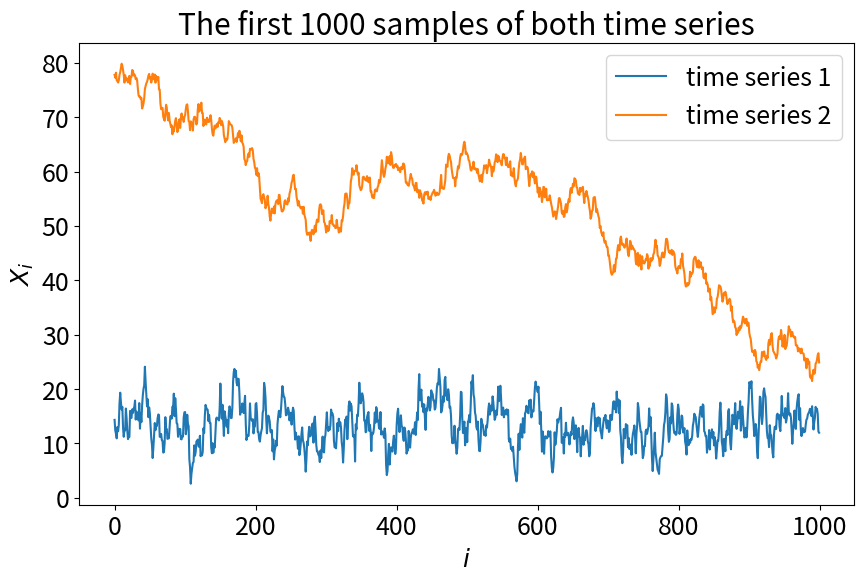
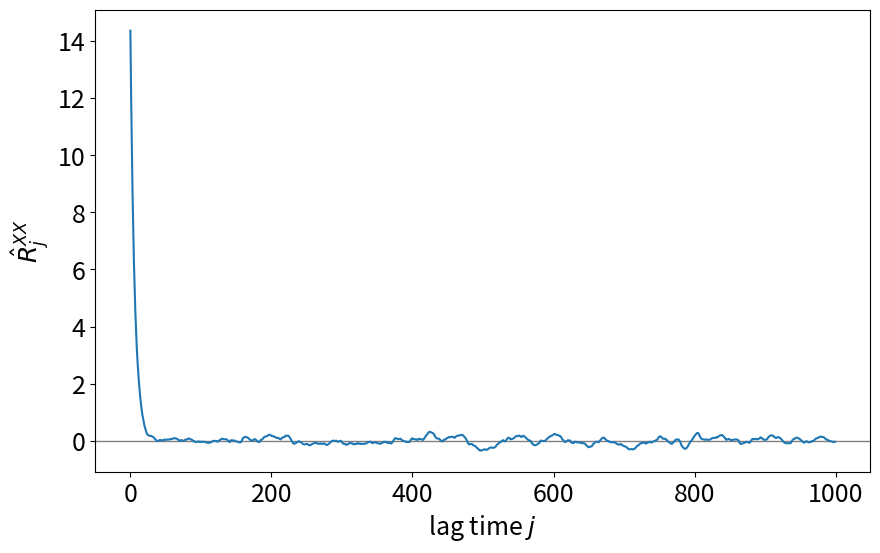
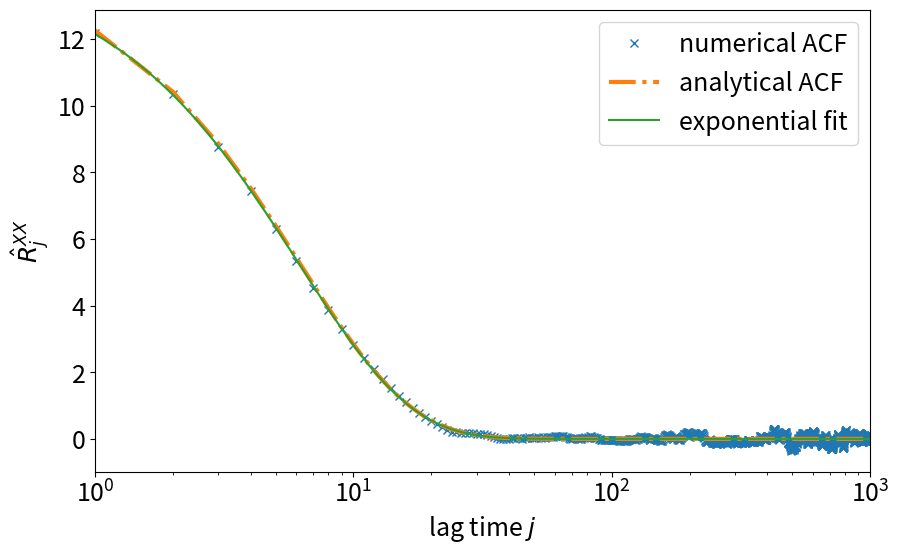
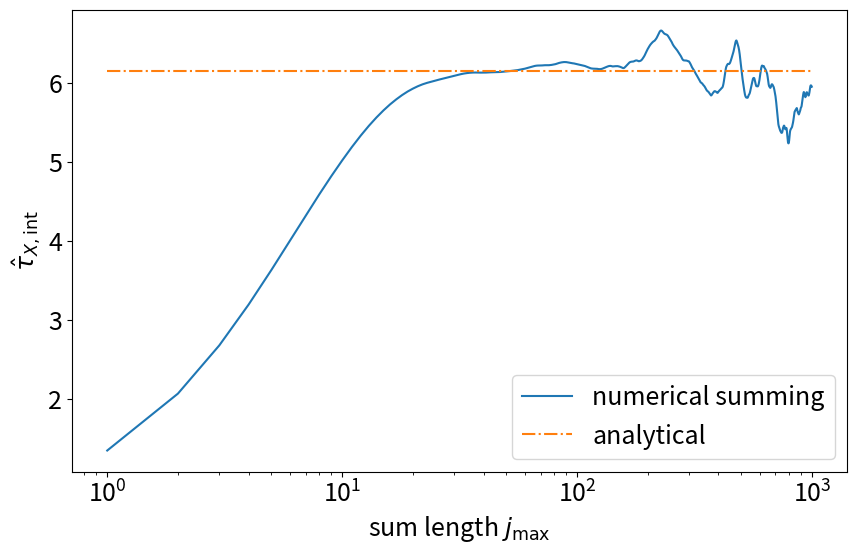
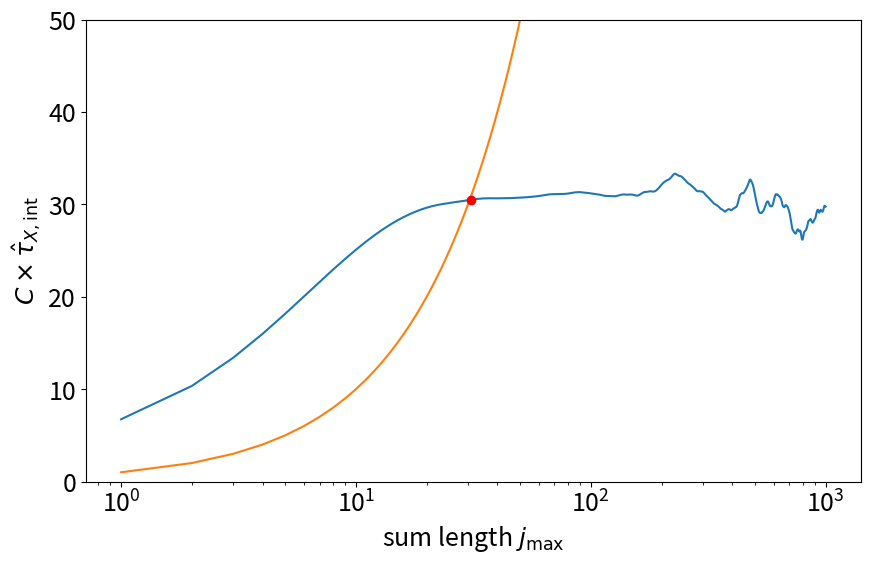

Here is the Python script that generated these plots, in order:
import numpy as np
%matplotlib inline
import matplotlib.pyplot as plt
plt.rcParams.update({'font.size': 18})
import sys
import logging
logging.basicConfig(level=logging.INFO, stream=sys.stdout)

np.random.seed(43)

def ar_1_process(n_samples, c, phi, eps):
    '''
    Generate a correlated random sequence with the AR(1) process.

    Parameters
    ----------
    n_samples: :obj:`int`
        Sample size.
    c: :obj:`float`
        Constant term.
    phi: :obj:`float`
        Correlation magnitude.
    eps: :obj:`float`
        Shock magnitude.
    '''
    ys = np.zeros(n_samples)
    if abs(phi) >= 1:
        raise ValueError("abs(phi) must be smaller than 1.")
    # draw initial value from normal distribution with known mean and variance
    ys[0] = np.random.normal(loc=c / (1 - phi), scale=np.sqrt(eps**2 / (1 - phi**2)))
    for i in range(1, n_samples):
        ys[i] = c + phi * ys[i - 1] + np.random.normal(loc=0., scale=eps)
    return ys

# generate simulation data using the AR(1) process

logging.info("Generating data sets for the tutorial ...")

N_SAMPLES = 100000

C_1 = 2.0
PHI_1 = 0.85
EPS_1 = 2.0
time_series_1 = ar_1_process(N_SAMPLES, C_1, PHI_1, EPS_1)

C_2 = 0.05
PHI_2 = 0.999
EPS_2 = 1.0
time_series_2 = ar_1_process(N_SAMPLES, C_2, PHI_2, EPS_2)

logging.info("Done")

fig = plt.figure(figsize=(10, 6))
plt.title("The first 1000 samples of both time series")
plt.plot(time_series_1[0:1000], label="time series 1")
plt.plot(time_series_2[0:1000], label="time series 2")
plt.xlabel("$i$")
plt.ylabel("$X_i$")
plt.legend()
plt.show()



# Numpy solution
time_series_1_centered = time_series_1 - np.average(time_series_1)
autocov = np.empty(1000)

for j in range(1000):
    autocov[j] = np.dot(time_series_1_centered[:N_SAMPLES - j], time_series_1_centered[j:])
autocov /= N_SAMPLES

fig = plt.figure(figsize=(10, 6))
plt.gca().axhline(0, color="gray", linewidth=1)
plt.plot(autocov)
plt.xlabel("lag time $j$")
plt.ylabel("$\hat{R}^{XX}_j$")
plt.show()

from scipy.optimize import curve_fit

def exp_fnc(x, a, b):
    return a * np.exp(-x / b)

N_MAX = 1000
j = np.arange(1, N_MAX)
j_log = np.logspace(0, 3, 100)
popt, pcov = curve_fit(exp_fnc, j, autocov[1:N_MAX], p0=[15, 10])

# compute analytical ACF of AR(1) process
AN_SIGMA_1 = np.sqrt(EPS_1 ** 2 / (1 - PHI_1 ** 2))
AN_TAU_EXP_1 = -1 / np.log(PHI_1)
an_acf_1 = AN_SIGMA_1**2 * np.exp(-j / AN_TAU_EXP_1)

fig = plt.figure(figsize=(10, 6))
plt.plot(j, autocov[1:N_MAX], "x", label="numerical ACF")
plt.plot(j, an_acf_1, "-.", linewidth=3, label="analytical ACF")
plt.plot(j_log, exp_fnc(j_log, popt[0], popt[1]), label="exponential fit")
plt.xlim((1, N_MAX))
plt.xscale("log")
plt.xlabel("lag time $j$")
plt.ylabel("$\hat{R}^{XX}_j$")
plt.legend()
plt.show()

print(f"Exponential autocorrelation time: {popt[1]:.2f} sampling intervals")

# compute the ACF
acf = autocov / autocov[0]

# integrate the ACF (suffix _v for vectors)
j_max_v = np.arange(1000)
tau_int_v = np.zeros(1000)
for j_max in j_max_v:
    tau_int_v[j_max] = 0.5 + np.sum(acf[1:j_max + 1])

# plot
fig = plt.figure(figsize=(10, 6))
plt.plot(j_max_v[1:], tau_int_v[1:], label="numerical summing")
plt.plot(j_max_v[(1, -1),], np.repeat(AN_TAU_EXP_1, 2), "-.", label="analytical")
plt.xscale("log")
plt.xlabel(r"sum length $j_\mathrm{max}$")
plt.ylabel(r"$\hat{\tau}_{X, \mathrm{int}}$")
plt.legend()
plt.show()

C = 5.0

# determine j_max
j_max = 0
while j_max < C * tau_int_v[j_max]:
    j_max += 1


# plot
fig = plt.figure(figsize=(10, 6))
plt.plot(j_max_v[1:], C * tau_int_v[1:])
plt.plot(j_max_v[1:], j_max_v[1:])
plt.plot([j_max], [C * tau_int_v[j_max]], "ro")
plt.xscale("log")
plt.ylim((0, 50))
plt.xlabel(r"sum length $j_\mathrm{max}$")
plt.ylabel(r"$C \times \hat{\tau}_{X, \mathrm{int}}$")
plt.show()

print(f"j_max = {j_max}")

tau_int = tau_int_v[j_max]
print(f"Integrated autocorrelation time: {tau_int:.2f} time steps\n")

N_eff = N_SAMPLES / (2 * tau_int)
print(f"Original number of samples: {N_SAMPLES}")
print(f"Effective number of samples: {N_eff:.1f}")
print(f"Ratio: {N_eff / N_SAMPLES:.3f}\n")

sem = np.sqrt(autocov[0] / N_eff)
print(f"Standard error of the mean: {sem:.4f}")

